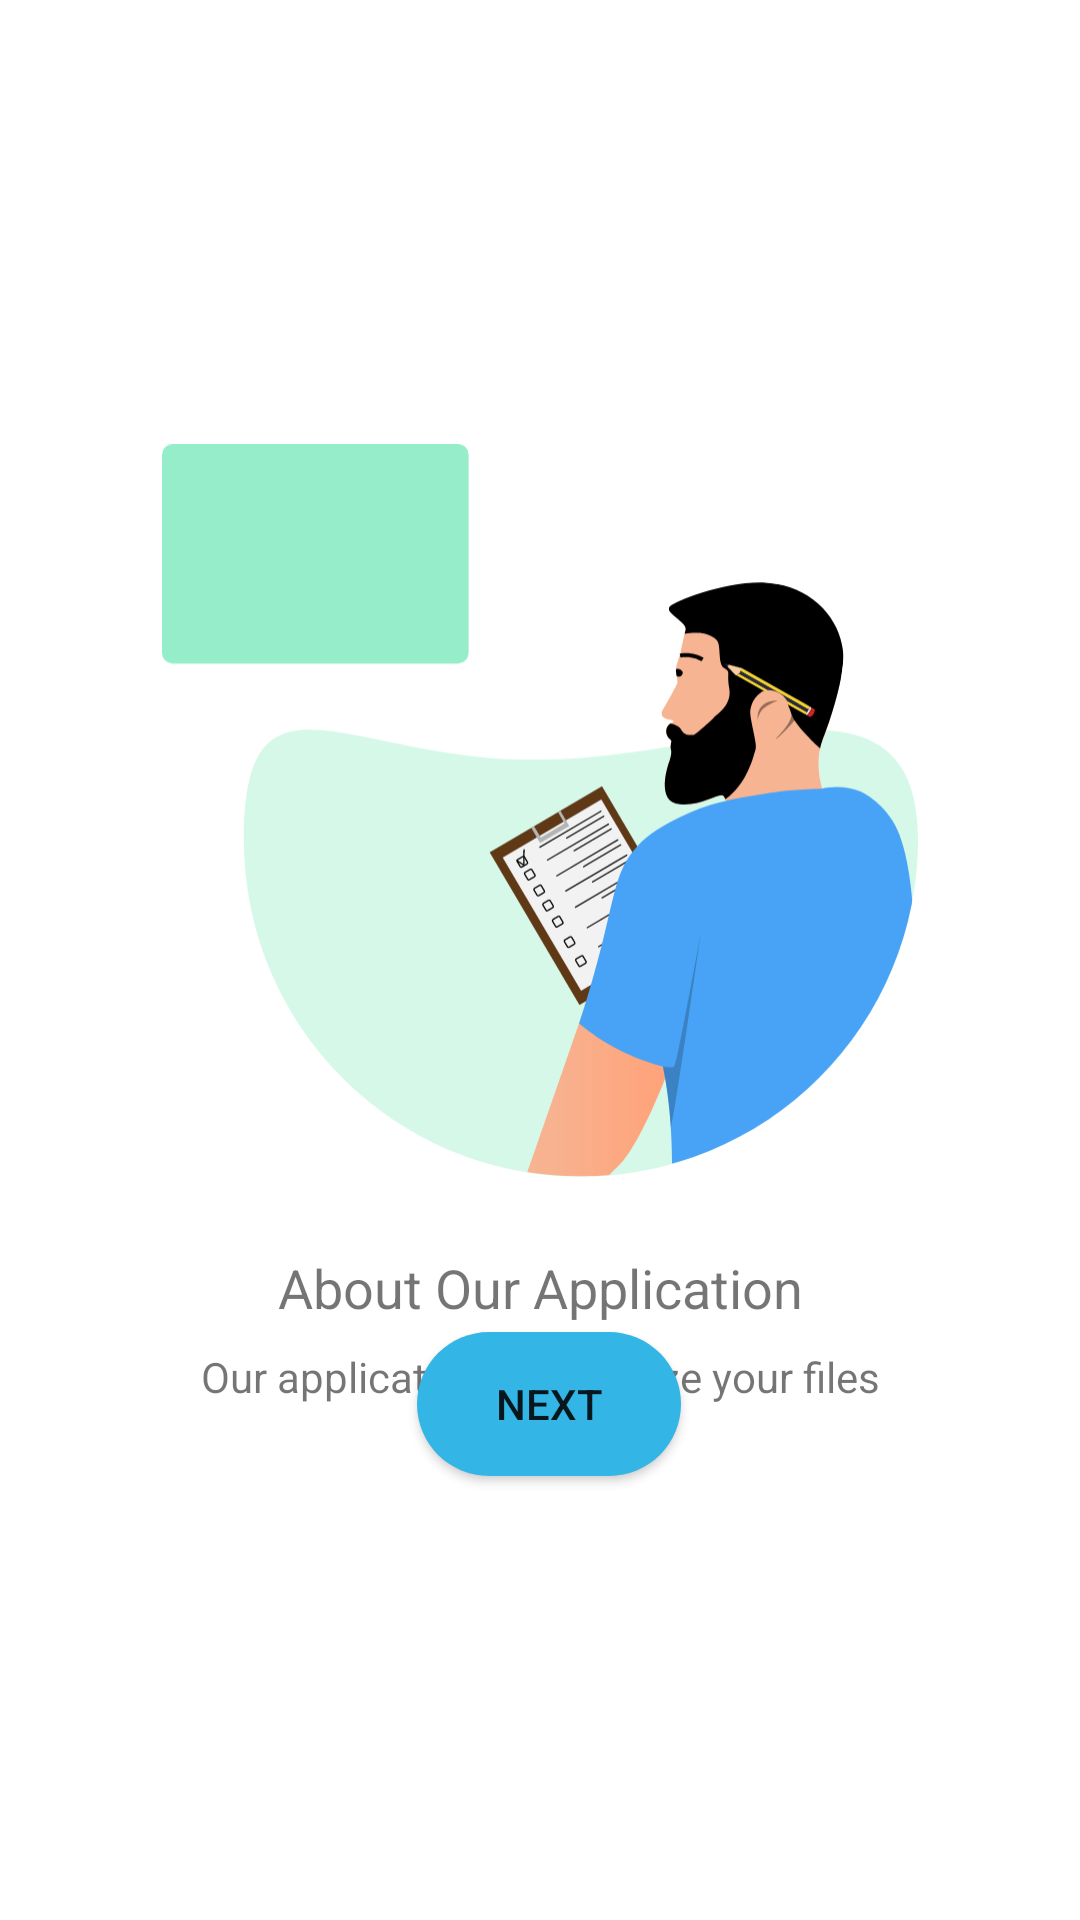

Reconstruct the res/layout file that produces this screen, plus the resources it refers to.
<!-- AndroidManifest.xml: application theme Theme.OrganizeStudies -->
<!-- res/layout/fragment_second_welcome_page.xml -->
<?xml version="1.0" encoding="utf-8"?>
<layout xmlns:android="http://schemas.android.com/apk/res/android"
    xmlns:app="http://schemas.android.com/apk/res-auto"
    xmlns:tools="http://schemas.android.com/tools">

    <androidx.constraintlayout.widget.ConstraintLayout
        android:layout_width="match_parent"
        android:layout_height="match_parent"
        tools:context=".ui.main.activities.MainActivity">


        <ImageView
            android:id="@+id/second_image_welcome"
            android:layout_width="252dp"
            android:layout_height="261dp"
            android:layout_marginTop="140dp"
            android:src="@drawable/ic_secondimage"
            app:layout_constraintEnd_toEndOf="parent"
            app:layout_constraintStart_toStartOf="parent"
            app:layout_constraintTop_toTopOf="parent" />

        <TextView
            android:id="@+id/firstText"
            android:layout_width="wrap_content"
            android:layout_height="wrap_content"
            android:layout_marginTop="16dp"
            android:text="@string/about_our_application"
            android:textSize="18sp"
            app:layout_constraintEnd_toEndOf="parent"
            app:layout_constraintStart_toStartOf="parent"
            app:layout_constraintTop_toBottomOf="@+id/second_image_welcome" />

        <TextView
            android:id="@+id/littleText"
            android:layout_width="wrap_content"
            android:layout_height="wrap_content"
            android:layout_marginTop="8dp"
            android:text="Our application to organize your files"
            android:textSize="14sp"
            app:layout_constraintEnd_toEndOf="parent"
            app:layout_constraintStart_toStartOf="parent"
            app:layout_constraintTop_toBottomOf="@+id/firstText" />

        <ImageView
            android:id="@+id/greenCircle"
            android:layout_width="10dp"
            android:layout_height="10dp"
            android:layout_marginStart="188dp"
            android:src="@drawable/circle_white_welcome_page"
            app:layout_constraintBottom_toTopOf="@+id/startGameButton"
            app:layout_constraintStart_toStartOf="parent"
            app:layout_constraintTop_toBottomOf="@+id/littleText"
            tools:layout_editor_absoluteY="458dp" />

        <ImageView
            android:id="@+id/whiteCircle"
            android:layout_width="10dp"
            android:layout_height="10dp"
            android:layout_marginStart="4dp"
            android:src="@drawable/circle_green_welcome_page"
            app:layout_constraintBottom_toTopOf="@id/startGameButton"
            app:layout_constraintStart_toEndOf="@+id/greenCircle"
            app:layout_constraintTop_toBottomOf="@+id/littleText"
            tools:layout_editor_absoluteY="458dp" />

        <androidx.appcompat.widget.AppCompatButton
            android:id="@+id/startGameButton"
            android:layout_width="wrap_content"
            android:layout_height="wrap_content"
            android:layout_marginHorizontal="20dp"
            android:layout_marginBottom="148dp"
            android:background="@drawable/round_back_button"
            android:backgroundTint="@color/yellow"
            android:paddingHorizontal="24dp"
            android:text="@string/next"
            app:layout_constraintBottom_toBottomOf="parent"
            app:layout_constraintEnd_toEndOf="parent"
            app:layout_constraintHorizontal_bias="0.513"
            app:layout_constraintStart_toStartOf="parent" />

    </androidx.constraintlayout.widget.ConstraintLayout>
</layout>
<!-- resources referenced by this layout -->
<resources>
  <!-- drawable circle_green_welcome_page (drawable) -->
  <?xml version="1.0" encoding="utf-8"?>
  <shape android:shape="oval"
      xmlns:android="http://schemas.android.com/apk/res/android">
      <solid android:color="@color/main_green"/>
      <corners android:radius="500dp"/>
  </shape>
  <!-- drawable circle_white_welcome_page (drawable) -->
  <?xml version="1.0" encoding="utf-8"?>
  <shape android:shape="oval"
      xmlns:android="http://schemas.android.com/apk/res/android">
      <solid android:color="@color/white"/>
      <corners android:radius="620dp"/>
      <stroke android:color="@color/black" android:width="1dp"/>
  </shape>
  <!-- drawable ic_secondimage: vector/xml drawable (drawable, 16415 chars, omitted) -->
  <!-- drawable round_back_button (drawable) -->
  <?xml version="1.0" encoding="utf-8"?>
  <shape android:shape="rectangle" xmlns:android="http://schemas.android.com/apk/res/android">
  
      <solid android:color="@android:color/holo_blue_light"/>
      <corners android:radius="900dp"/>
  
  </shape>
  <string name="about_our_application">About Our Application</string>
  <string name="next">Next</string>
  <style name="Theme.OrganizeStudies" parent="Theme.MaterialComponents.DayNight.NoActionBar">
          
          <item name="colorPrimary">@color/purple_500</item>
          <item name="colorPrimaryVariant">@color/purple_700</item>
          <item name="colorOnPrimary">@color/white</item>
          
          <item name="colorSecondary">@color/teal_200</item>
          <item name="colorSecondaryVariant">@color/teal_700</item>
          <item name="colorOnSecondary">@color/black</item>
          
          <item name="android:statusBarColor" tools:targetApi="l">?attr/colorPrimaryVariant</item>
          
      </style>
  <color name="main_green">#2DDA93</color>
  <color name="white">#FFFFFFFF</color>
  <color name="black">#FF000000</color>
  <color name="purple_500">#FF6200EE</color>
  <color name="purple_700">#FF3700B3</color>
  <color name="teal_200">#FF03DAC5</color>
  <color name="teal_700">#FF018786</color>
</resources>
